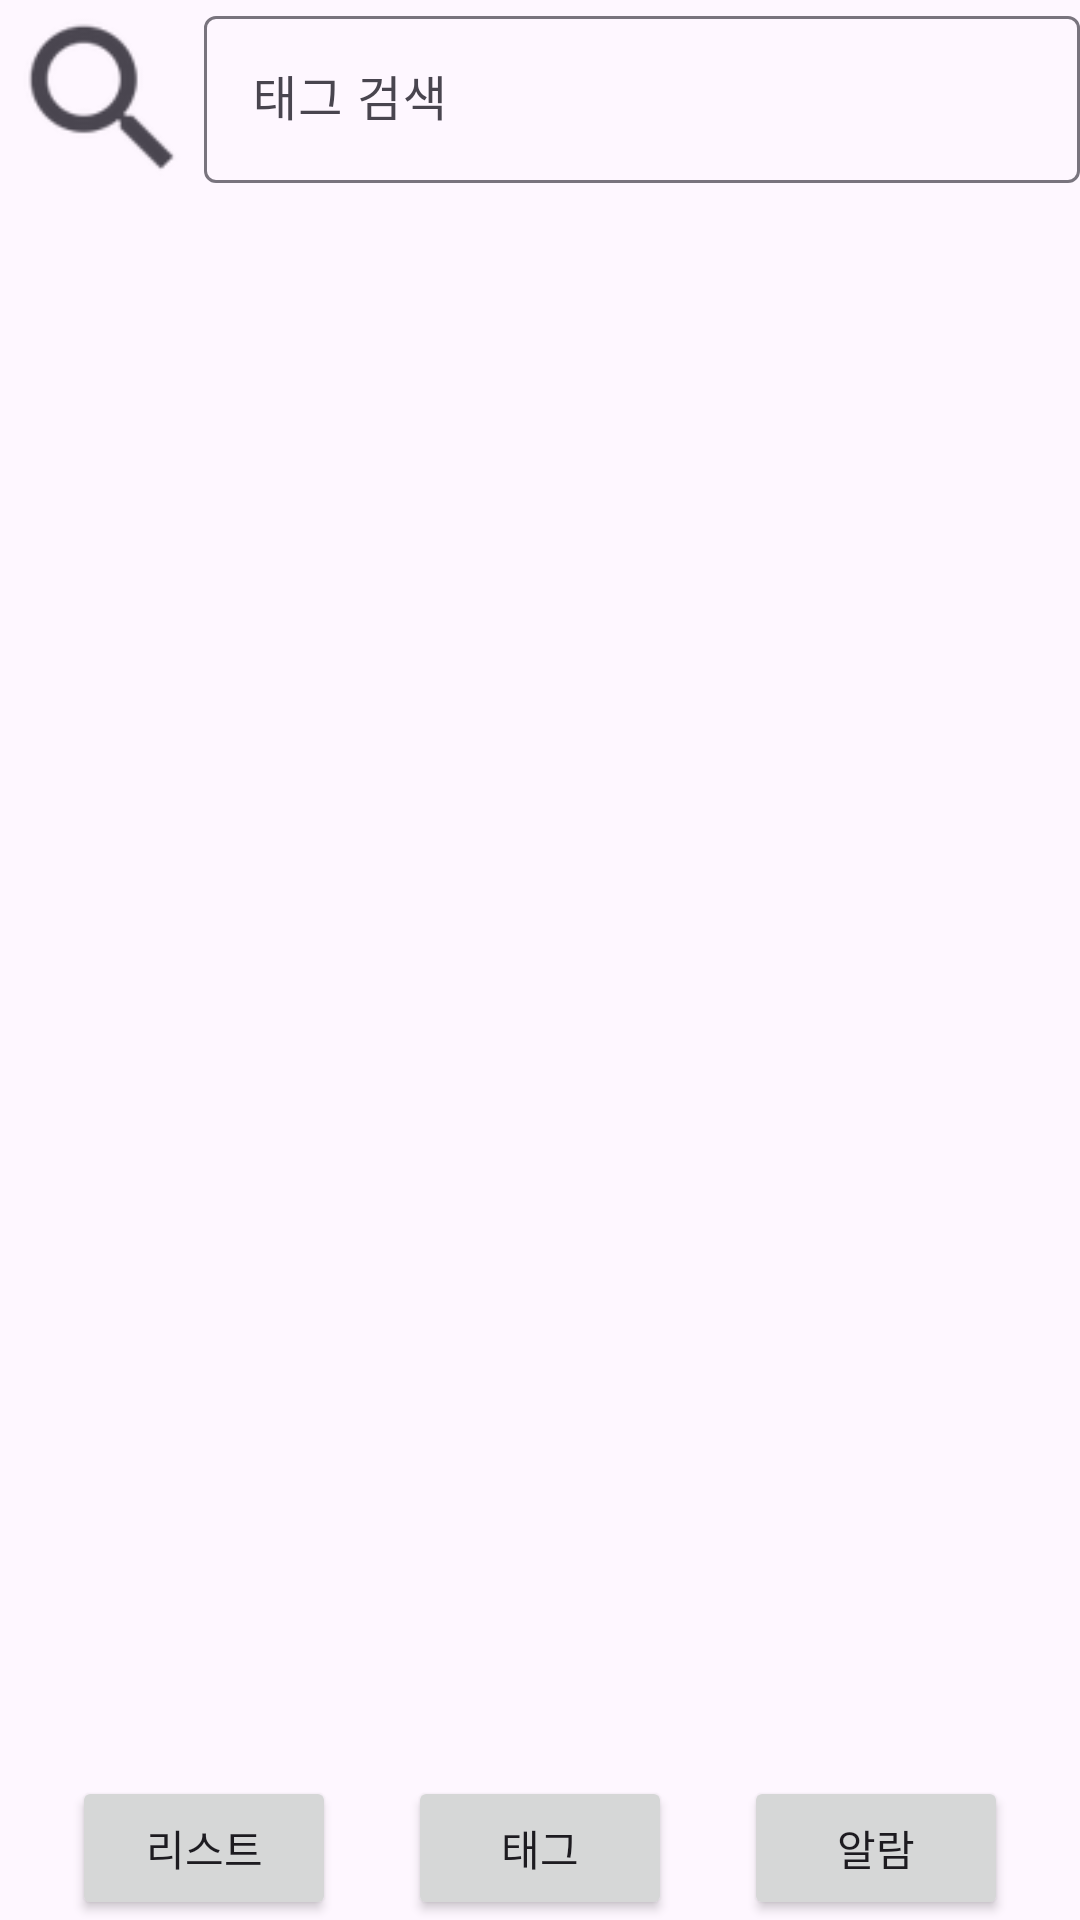

Reconstruct the res/layout file that produces this screen, plus the resources it refers to.
<!-- AndroidManifest.xml: application theme Theme.MapThing -->
<!-- res/layout/teg_list_main.xml -->
<?xml version="1.0" encoding="utf-8"?>
<androidx.constraintlayout.widget.ConstraintLayout xmlns:android="http://schemas.android.com/apk/res/android"
    xmlns:app="http://schemas.android.com/apk/res-auto"
    xmlns:tools="http://schemas.android.com/tools"
    android:layout_width="match_parent"
    android:layout_height="match_parent">

    <Button
        android:id="@+id/tag_button"
        android:layout_width="wrap_content"
        android:layout_height="wrap_content"
        android:text="태그"
        app:layout_constraintBottom_toBottomOf="parent"
        app:layout_constraintEnd_toEndOf="@+id/rv_list"
        app:layout_constraintStart_toStartOf="@+id/rv_list" />

    <Button
        android:id="@+id/list_button"
        android:layout_width="wrap_content"
        android:layout_height="wrap_content"
        android:text="리스트"
        app:layout_constraintBottom_toBottomOf="parent"
        app:layout_constraintEnd_toStartOf="@+id/tag_button"
        app:layout_constraintStart_toStartOf="parent" />

    <Button
        android:id="@+id/alarm_button"
        android:layout_width="wrap_content"
        android:layout_height="wrap_content"
        android:text="알람"
        app:layout_constraintBottom_toBottomOf="parent"
        app:layout_constraintEnd_toEndOf="parent"
        app:layout_constraintStart_toEndOf="@+id/tag_button" />

    <ImageView
        android:id="@+id/serch_button"
        android:layout_width="68dp"
        android:layout_height="65dp"
        app:layout_constraintStart_toStartOf="parent"
        app:layout_constraintTop_toTopOf="parent"
        app:srcCompat="?android:attr/actionModeWebSearchDrawable" />

    <com.google.android.material.textfield.TextInputLayout
        android:id="@+id/textInputLayout"
        android:layout_width="0dp"
        android:layout_height="0dp"
        app:layout_constraintBottom_toBottomOf="@+id/serch_button"
        app:layout_constraintEnd_toEndOf="parent"
        app:layout_constraintStart_toEndOf="@+id/serch_button"
        app:layout_constraintTop_toTopOf="parent">

        <com.google.android.material.textfield.TextInputEditText
            android:id="@+id/serch_text_var"
            android:layout_width="match_parent"
            android:layout_height="wrap_content"
            android:hint="태그 검색" />
    </com.google.android.material.textfield.TextInputLayout>

    <androidx.recyclerview.widget.RecyclerView
        android:id="@+id/rv_list"
        android:layout_width="0dp"
        android:layout_height="0dp"
        app:layoutManager="androidx.recyclerview.widget.LinearLayoutManager"
        app:layout_constraintBottom_toTopOf="@+id/tag_button"
        app:layout_constraintEnd_toEndOf="parent"
        app:layout_constraintStart_toStartOf="parent"
        app:layout_constraintTop_toBottomOf="@+id/textInputLayout"
        tools:listitem="@layout/item_list" />

</androidx.constraintlayout.widget.ConstraintLayout>
<!-- res/layout/item_list.xml (included above) -->
<?xml version="1.0" encoding="utf-8"?>
<androidx.constraintlayout.widget.ConstraintLayout xmlns:android="http://schemas.android.com/apk/res/android"
    xmlns:app="http://schemas.android.com/apk/res-auto"
    xmlns:tools="http://schemas.android.com/tools"
    android:layout_width="match_parent"
    android:layout_height="wrap_content">

    <TextView
        android:id="@+id/custom_title"
        android:layout_width="wrap_content"
        android:layout_height="wrap_content"
        android:layout_marginStart="55dp"
        android:layout_marginTop="24dp"
        android:layout_marginEnd="16dp"
        android:text="이름"
        android:textColor="#000000"
        android:textSize="24sp"
        android:textStyle="bold"
        app:layout_constraintEnd_toStartOf="@+id/tag_name"
        app:layout_constraintHorizontal_bias="1.0"
        app:layout_constraintStart_toStartOf="parent"
        app:layout_constraintTop_toTopOf="parent" />

    <TextView
        android:id="@+id/tag_name"
        android:layout_width="wrap_content"
        android:layout_height="wrap_content"
        android:layout_marginTop="16dp"
        android:text="태그"
        android:textColor="#000000"
        android:textSize="16sp"
        android:textStyle="bold"
        app:layout_constraintEnd_toEndOf="parent"
        app:layout_constraintStart_toEndOf="@+id/custom_title"
        app:layout_constraintTop_toTopOf="parent" />

    <TextView
        android:id="@+id/write_date"
        android:layout_width="wrap_content"
        android:layout_height="wrap_content"
        android:layout_marginStart="64dp"
        android:layout_marginTop="16dp"
        android:text="TextView"
        app:layout_constraintStart_toEndOf="@+id/custom_title"
        app:layout_constraintTop_toBottomOf="@+id/tag_name"
        tools:text="작성일자" />
</androidx.constraintlayout.widget.ConstraintLayout>
<!-- resources referenced by this layout -->
<resources>
  <style name="Theme.MapThing" parent="Base.Theme.MapThing" />
  <style name="Base.Theme.MapThing" parent="Theme.Material3.DayNight.NoActionBar">
          
          
      </style>
</resources>
